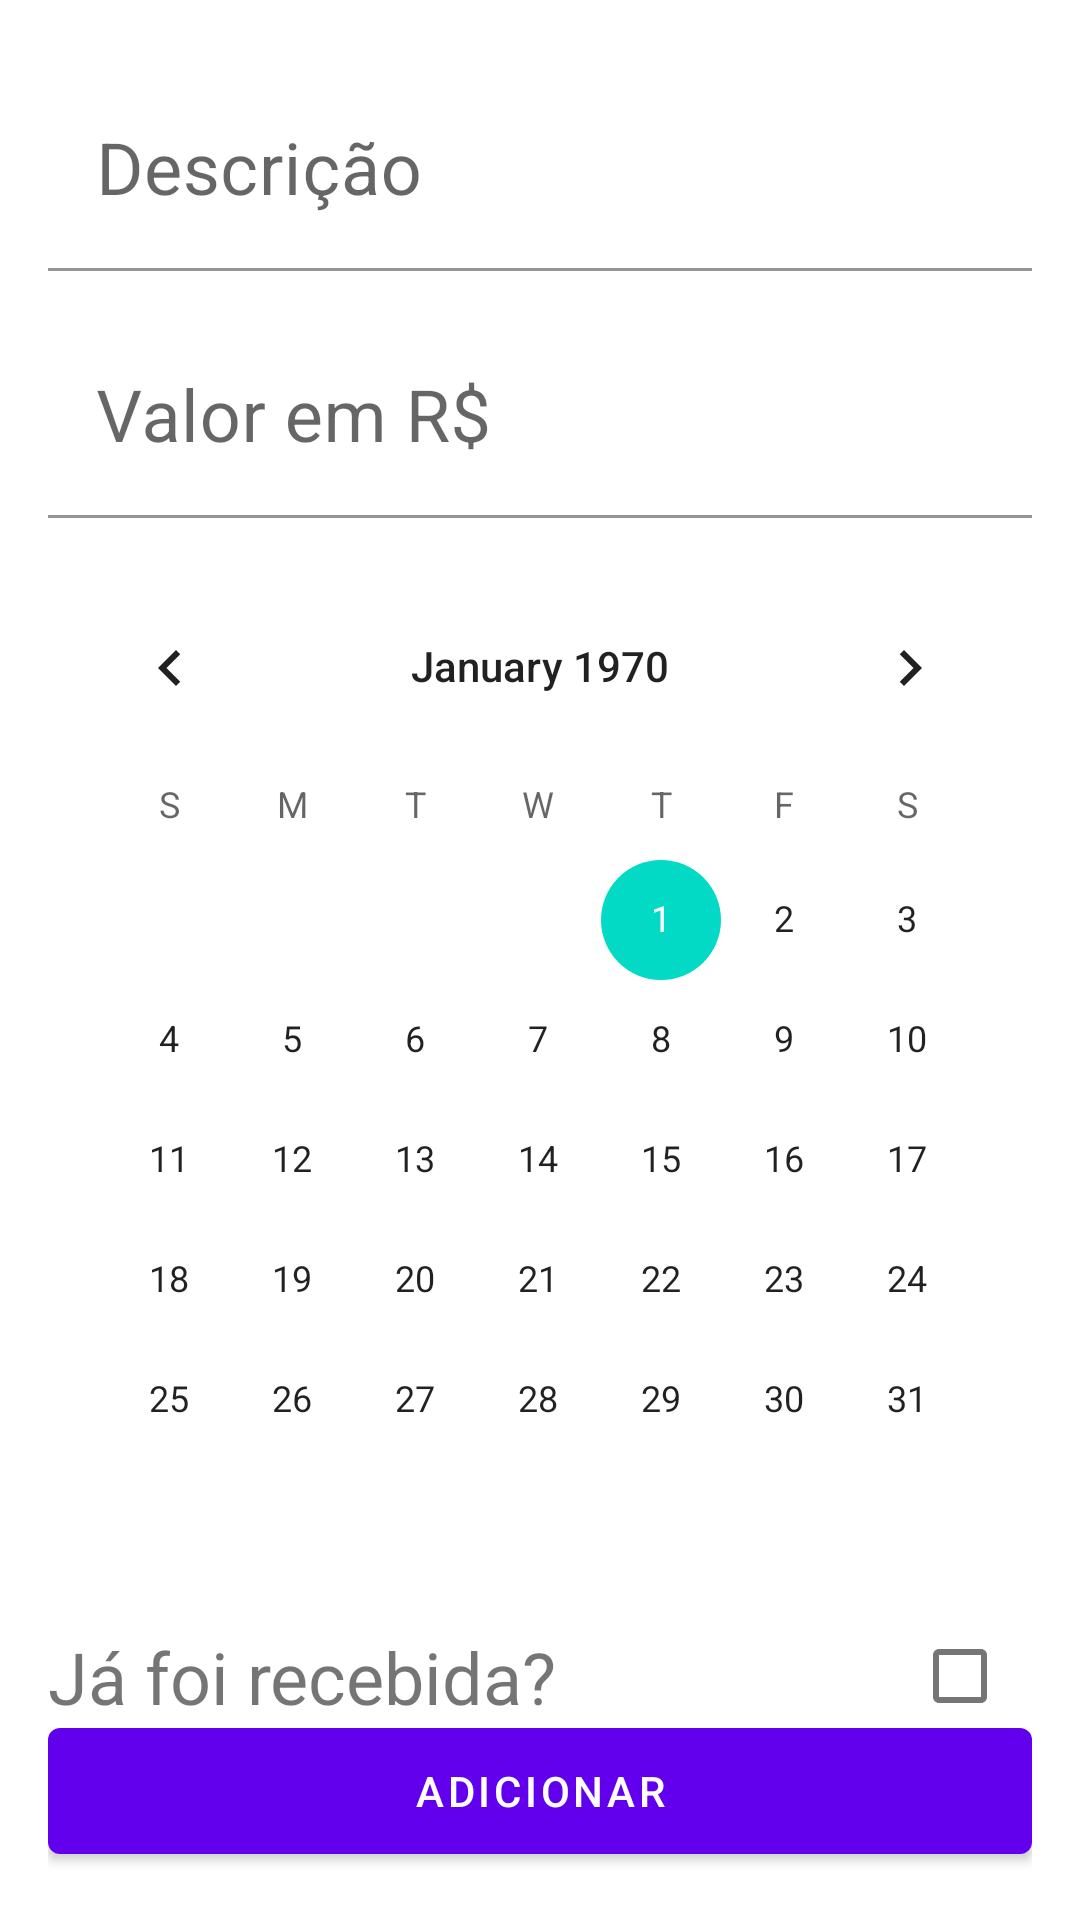

Here is an Android app screen rendered from its layout file. Give the layout XML and the strings, colors and styles it references.
<!-- AndroidManifest.xml: application theme Theme.MobillsChallenge -->
<!-- res/layout/fragment_add_revenue.xml -->
<?xml version="1.0" encoding="utf-8"?>
<androidx.constraintlayout.widget.ConstraintLayout xmlns:android="http://schemas.android.com/apk/res/android"
    xmlns:app="http://schemas.android.com/apk/res-auto"
    android:layout_width="match_parent"
    android:layout_height="match_parent"
    android:padding="16dp">

    <com.google.android.material.textfield.TextInputLayout
        android:id="@+id/description_text_layout"
        android:layout_width="0dp"
        android:layout_height="wrap_content"
        android:layout_marginTop="8dp"
        app:layout_constraintEnd_toEndOf="parent"
        app:layout_constraintStart_toStartOf="parent"
        app:layout_constraintTop_toTopOf="parent">

        <com.google.android.material.textfield.TextInputEditText
            android:id="@+id/description_edit_text"
            android:layout_width="match_parent"
            android:layout_height="wrap_content"
            android:background="@android:color/transparent"
            android:hint="@string/add_revenue_description_hint"
            android:inputType="text"
            android:maxLines="1"
            android:textSize="24sp" />

    </com.google.android.material.textfield.TextInputLayout>

    <com.google.android.material.textfield.TextInputLayout
        android:id="@+id/value_text_layout"
        android:layout_width="0dp"
        android:layout_height="wrap_content"
        android:layout_marginTop="16dp"
        app:layout_constraintEnd_toEndOf="parent"
        app:layout_constraintStart_toStartOf="parent"
        app:layout_constraintTop_toBottomOf="@+id/description_text_layout"
        app:layout_goneMarginTop="16dp">

        <com.google.android.material.textfield.TextInputEditText
            android:id="@+id/value_edit_text"
            android:layout_width="match_parent"
            android:layout_height="wrap_content"
            android:background="@android:color/transparent"
            android:hint="@string/add_revenue_value_hint"
            android:inputType="number"
            android:maxLines="1"
            android:textSize="24sp" />

    </com.google.android.material.textfield.TextInputLayout>

    <CalendarView
        android:id="@+id/calendar"
        android:layout_width="0dp"
        android:layout_height="wrap_content"
        android:layout_marginTop="16dp"
        android:layout_marginBottom="16dp"
        app:layout_constraintEnd_toEndOf="parent"
        app:layout_constraintStart_toStartOf="parent"
        app:layout_constraintTop_toBottomOf="@id/value_text_layout" />

    <TextView
        android:layout_width="0dp"
        android:layout_height="wrap_content"
        android:gravity="start"
        android:text="@string/revenue_received_label"
        android:textSize="24sp"
        app:layout_constraintEnd_toStartOf="@id/received_checkbox"
        app:layout_constraintStart_toStartOf="parent"
        app:layout_constraintTop_toTopOf="@id/received_checkbox" />

    <com.google.android.material.checkbox.MaterialCheckBox
        android:id="@+id/received_checkbox"
        android:layout_width="wrap_content"
        android:layout_height="wrap_content"
        android:layout_marginTop="16dp"
        android:minHeight="0dp"
        app:layout_constraintEnd_toEndOf="parent"
        app:layout_constraintTop_toBottomOf="@id/calendar" />

    <com.google.android.material.button.MaterialButton
        android:id="@+id/button"
        android:layout_width="0dp"
        android:layout_height="54dp"
        android:layout_marginTop="16dp"
        android:text="@string/add_revenue_button"
        android:textColor="?attr/colorOnPrimary"
        app:layout_constraintBottom_toBottomOf="parent"
        app:layout_constraintEnd_toEndOf="parent"
        app:layout_constraintStart_toStartOf="parent"
        app:layout_constraintTop_toBottomOf="@id/received_checkbox"
        app:layout_constraintVertical_bias="1.0" />

</androidx.constraintlayout.widget.ConstraintLayout>
<!-- resources referenced by this layout -->
<resources>
  <string name="add_revenue_button">Adicionar</string>
  <string name="add_revenue_description_hint">Descrição</string>
  <string name="add_revenue_value_hint">Valor em R$</string>
  <string name="revenue_received_label">Já foi recebida?</string>
  <style name="Theme.MobillsChallenge" parent="Theme.MaterialComponents.DayNight.DarkActionBar">
          
          <item name="colorPrimary">@color/purple_500</item>
          <item name="colorPrimaryVariant">@color/purple_700</item>
          <item name="colorOnPrimary">@color/white</item>
          
          <item name="colorSecondary">@color/teal_200</item>
          <item name="colorSecondaryVariant">@color/teal_700</item>
          <item name="colorOnSecondary">@color/black</item>
          
          <item name="android:statusBarColor" tools:targetApi="l">?attr/colorPrimaryVariant</item>
          
      </style>
  <!-- not gathered from this repository: default colours our renderer supplied (Android Studio template values) -->
  <color name="purple_500">#FF6200EE</color>
  <color name="purple_700">#FF3700B3</color>
  <color name="teal_200">#FF03DAC5</color>
  <color name="teal_700">#FF018786</color>
  <color name="black">#FF000000</color>
  <color name="white">#FFFFFFFF</color>
</resources>
